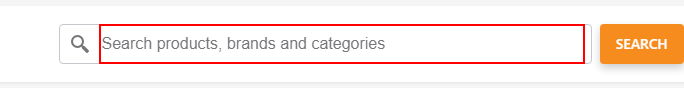
Workflow: jumia22Sequence

Step 1: type [in_ProductName] into the text box

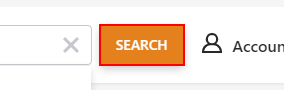
Step 2: click on the button 'Search'

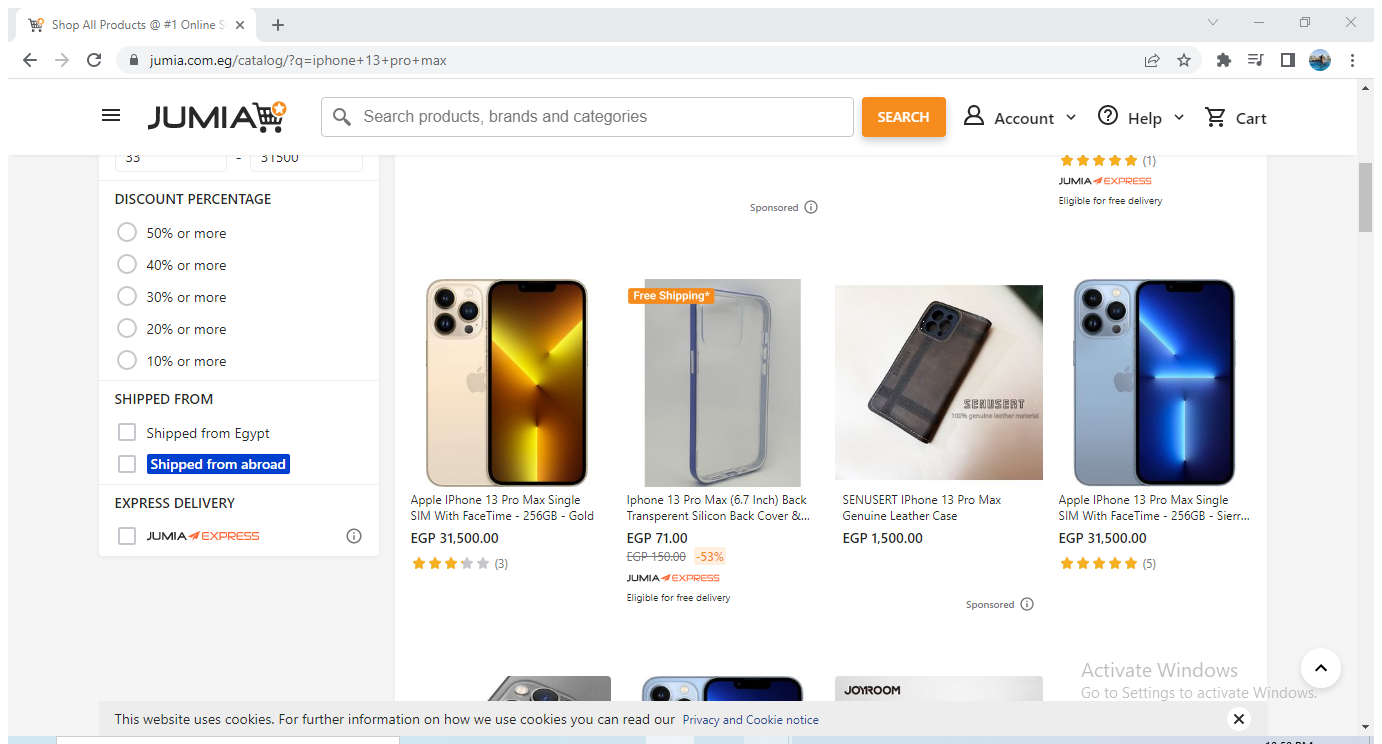
Step 3: Attach Browser 'ShopAllPr Page' in window 'Shop All Products @ #1 Online Store - Enjoy Online Shopping @ Best Prices - Jumia Egypt' (chrome.exe)

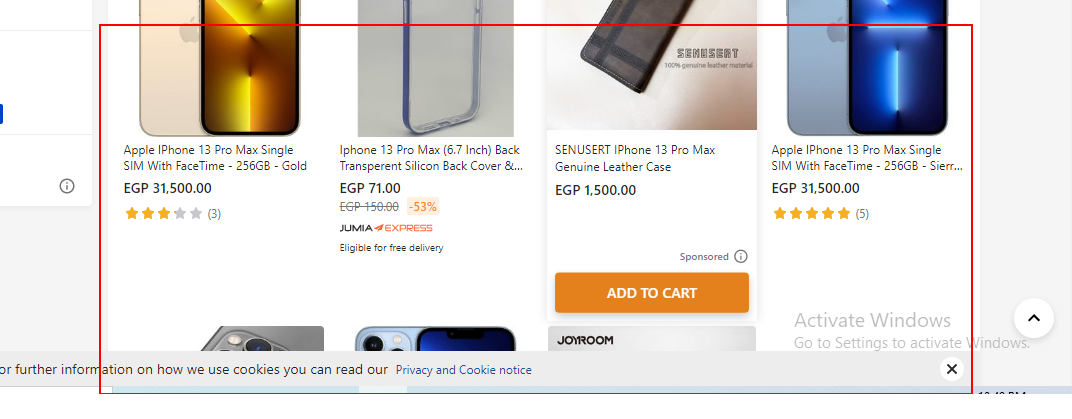
Step 4: get-text from the element